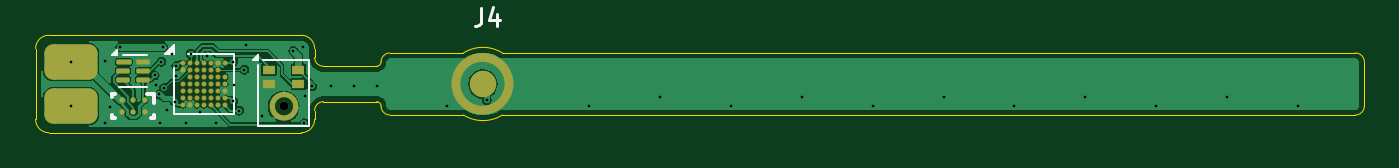
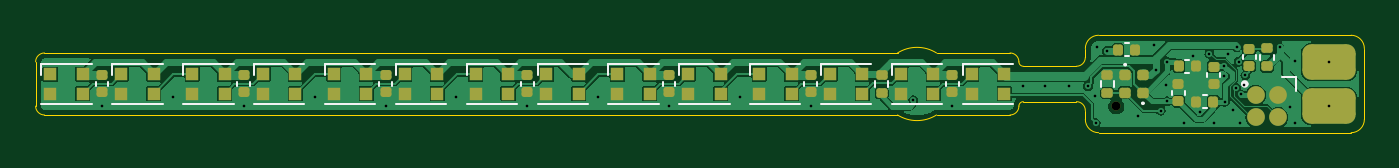
Circuit board: 11 layer files. Board 75.0 x 5.5 mm.
- bottom_copper: cc-ring-B_Cu.gbl (69014 bytes)
- bottom_mask: cc-ring-B_Mask.gbs (5228 bytes)
- paste: cc-ring-B_Paste.gbp (5156 bytes)
- bottom_silk: cc-ring-B_Silkscreen.gbo (9948 bytes)
- outline: cc-ring-Edge_Cuts.gm1 (2138 bytes)
- top_copper: cc-ring-F_Cu.gtl (51448 bytes)
- top_mask: cc-ring-F_Mask.gts (6137 bytes)
- paste: cc-ring-F_Paste.gtp (15632 bytes)
- top_silk: cc-ring-F_Silkscreen.gto (8220 bytes)
- drill: cc-ring-NPTH.drl (347 bytes)
- drill: cc-ring-PTH.drl (1055 bytes)

=== bottom_copper: cc-ring-B_Cu.gbl (69014 bytes, source omitted) ===
=== bottom_mask: cc-ring-B_Mask.gbs ===
%TF.GenerationSoftware,KiCad,Pcbnew,8.0.5*%
%TF.CreationDate,2024-10-26T10:21:32-07:00*%
%TF.ProjectId,cc-ring,63632d72-696e-4672-9e6b-696361645f70,rev?*%
%TF.SameCoordinates,Original*%
%TF.FileFunction,Soldermask,Bot*%
%TF.FilePolarity,Negative*%
%FSLAX46Y46*%
G04 Gerber Fmt 4.6, Leading zero omitted, Abs format (unit mm)*
G04 Created by KiCad (PCBNEW 8.0.5) date 2024-10-26 10:21:32*
%MOMM*%
%LPD*%
G01*
G04 APERTURE LIST*
G04 Aperture macros list*
%AMRoundRect*
0 Rectangle with rounded corners*
0 $1 Rounding radius*
0 $2 $3 $4 $5 $6 $7 $8 $9 X,Y pos of 4 corners*
0 Add a 4 corners polygon primitive as box body*
4,1,4,$2,$3,$4,$5,$6,$7,$8,$9,$2,$3,0*
0 Add four circle primitives for the rounded corners*
1,1,$1+$1,$2,$3*
1,1,$1+$1,$4,$5*
1,1,$1+$1,$6,$7*
1,1,$1+$1,$8,$9*
0 Add four rect primitives between the rounded corners*
20,1,$1+$1,$2,$3,$4,$5,0*
20,1,$1+$1,$4,$5,$6,$7,0*
20,1,$1+$1,$6,$7,$8,$9,0*
20,1,$1+$1,$8,$9,$2,$3,0*%
G04 Aperture macros list end*
%ADD10C,0.500000*%
%ADD11RoundRect,0.147500X-0.172500X0.147500X-0.172500X-0.147500X0.172500X-0.147500X0.172500X0.147500X0*%
%ADD12R,0.700000X0.700000*%
%ADD13RoundRect,0.135000X0.185000X-0.135000X0.185000X0.135000X-0.185000X0.135000X-0.185000X-0.135000X0*%
%ADD14RoundRect,0.140000X-0.170000X0.140000X-0.170000X-0.140000X0.170000X-0.140000X0.170000X0.140000X0*%
%ADD15RoundRect,0.140000X0.140000X0.170000X-0.140000X0.170000X-0.140000X-0.170000X0.140000X-0.170000X0*%
%ADD16RoundRect,0.140000X0.170000X-0.140000X0.170000X0.140000X-0.170000X0.140000X-0.170000X-0.140000X0*%
%ADD17RoundRect,0.135000X-0.185000X0.135000X-0.185000X-0.135000X0.185000X-0.135000X0.185000X0.135000X0*%
%ADD18C,1.000000*%
%ADD19RoundRect,0.147500X0.172500X-0.147500X0.172500X0.147500X-0.172500X0.147500X-0.172500X-0.147500X0*%
%ADD20RoundRect,0.500000X1.000000X0.500000X-1.000000X0.500000X-1.000000X-0.500000X1.000000X-0.500000X0*%
%ADD21RoundRect,0.140000X-0.140000X-0.170000X0.140000X-0.170000X0.140000X0.170000X-0.140000X0.170000X0*%
G04 APERTURE END LIST*
D10*
%TO.C,MK1*%
X179000000Y-72270000D03*
%TD*%
D11*
%TO.C,D9*%
X178500000Y-70515000D03*
X178500000Y-71485000D03*
%TD*%
D12*
%TO.C,D8*%
X215165000Y-70450000D03*
X215165000Y-71550000D03*
X213335000Y-71550000D03*
X213335000Y-70450000D03*
%TD*%
D13*
%TO.C,R1*%
X179500000Y-71510000D03*
X179500000Y-70490000D03*
%TD*%
D14*
%TO.C,C7*%
X188250000Y-70520000D03*
X188250000Y-71480000D03*
%TD*%
D15*
%TO.C,C5*%
X175480000Y-70000000D03*
X174520000Y-70000000D03*
%TD*%
D13*
%TO.C,R3*%
X170500000Y-70010000D03*
X170500000Y-68990000D03*
%TD*%
D16*
%TO.C,C3*%
X175500000Y-71980000D03*
X175500000Y-71020000D03*
%TD*%
D14*
%TO.C,C9*%
X204250000Y-70520000D03*
X204250000Y-71480000D03*
%TD*%
D12*
%TO.C,D5*%
X203165000Y-70450000D03*
X203165000Y-71550000D03*
X201335000Y-71550000D03*
X201335000Y-70450000D03*
%TD*%
D17*
%TO.C,R2*%
X192250000Y-70490000D03*
X192250000Y-71510000D03*
%TD*%
D14*
%TO.C,C12*%
X228250000Y-70520000D03*
X228250000Y-71480000D03*
%TD*%
D18*
%TO.C,J2*%
X171135000Y-71615000D03*
X169865000Y-71615000D03*
X171135000Y-72885000D03*
X169865000Y-72885000D03*
%TD*%
D12*
%TO.C,D13*%
X227165000Y-70450000D03*
X227165000Y-71550000D03*
X225335000Y-71550000D03*
X225335000Y-70450000D03*
%TD*%
%TO.C,D2*%
X191165000Y-70450000D03*
X191165000Y-71550000D03*
X189335000Y-71550000D03*
X189335000Y-70450000D03*
%TD*%
D14*
%TO.C,C2*%
X173500000Y-70020000D03*
X173500000Y-70980000D03*
%TD*%
D12*
%TO.C,D14*%
X231165000Y-70450000D03*
X231165000Y-71550000D03*
X229335000Y-71550000D03*
X229335000Y-70450000D03*
%TD*%
D19*
%TO.C,D10*%
X177500000Y-71485000D03*
X177500000Y-70515000D03*
%TD*%
D14*
%TO.C,C1*%
X171500000Y-69020000D03*
X171500000Y-69980000D03*
%TD*%
%TO.C,C8*%
X196250000Y-70520000D03*
X196250000Y-71480000D03*
%TD*%
D15*
%TO.C,C6*%
X178900000Y-69070000D03*
X177940000Y-69070000D03*
%TD*%
D14*
%TO.C,C13*%
X220250000Y-70520000D03*
X220250000Y-71480000D03*
%TD*%
D20*
%TO.C,J3*%
X167000000Y-69750000D03*
X167000000Y-72250000D03*
%TD*%
D12*
%TO.C,D16*%
X239165000Y-70450000D03*
X239165000Y-71550000D03*
X237335000Y-71550000D03*
X237335000Y-70450000D03*
%TD*%
%TO.C,D7*%
X211165000Y-70450000D03*
X211165000Y-71550000D03*
X209335000Y-71550000D03*
X209335000Y-70450000D03*
%TD*%
%TO.C,D15*%
X235165000Y-70450000D03*
X235165000Y-71550000D03*
X233335000Y-71550000D03*
X233335000Y-70450000D03*
%TD*%
%TO.C,D4*%
X199165000Y-70450000D03*
X199165000Y-71550000D03*
X197335000Y-71550000D03*
X197335000Y-70450000D03*
%TD*%
D14*
%TO.C,C11*%
X236250000Y-70520000D03*
X236250000Y-71480000D03*
%TD*%
D12*
%TO.C,D1*%
X187165000Y-70450000D03*
X187165000Y-71550000D03*
X185335000Y-71550000D03*
X185335000Y-70450000D03*
%TD*%
%TO.C,D6*%
X207165000Y-70450000D03*
X207165000Y-71550000D03*
X205335000Y-71550000D03*
X205335000Y-70450000D03*
%TD*%
%TO.C,D12*%
X223165000Y-70450000D03*
X223165000Y-71550000D03*
X221335000Y-71550000D03*
X221335000Y-70450000D03*
%TD*%
%TO.C,D11*%
X219165000Y-70450000D03*
X219165000Y-71550000D03*
X217335000Y-71550000D03*
X217335000Y-70450000D03*
%TD*%
D21*
%TO.C,C4*%
X173520000Y-72000000D03*
X174480000Y-72000000D03*
%TD*%
D12*
%TO.C,D3*%
X195165000Y-70450000D03*
X195165000Y-71550000D03*
X193335000Y-71550000D03*
X193335000Y-70450000D03*
%TD*%
D14*
%TO.C,C10*%
X212250000Y-70520000D03*
X212250000Y-71480000D03*
%TD*%
M02*

=== paste: cc-ring-B_Paste.gbp ===
%TF.GenerationSoftware,KiCad,Pcbnew,8.0.5*%
%TF.CreationDate,2024-10-26T10:21:32-07:00*%
%TF.ProjectId,cc-ring,63632d72-696e-4672-9e6b-696361645f70,rev?*%
%TF.SameCoordinates,Original*%
%TF.FileFunction,Paste,Bot*%
%TF.FilePolarity,Positive*%
%FSLAX46Y46*%
G04 Gerber Fmt 4.6, Leading zero omitted, Abs format (unit mm)*
G04 Created by KiCad (PCBNEW 8.0.5) date 2024-10-26 10:21:32*
%MOMM*%
%LPD*%
G01*
G04 APERTURE LIST*
G04 Aperture macros list*
%AMRoundRect*
0 Rectangle with rounded corners*
0 $1 Rounding radius*
0 $2 $3 $4 $5 $6 $7 $8 $9 X,Y pos of 4 corners*
0 Add a 4 corners polygon primitive as box body*
4,1,4,$2,$3,$4,$5,$6,$7,$8,$9,$2,$3,0*
0 Add four circle primitives for the rounded corners*
1,1,$1+$1,$2,$3*
1,1,$1+$1,$4,$5*
1,1,$1+$1,$6,$7*
1,1,$1+$1,$8,$9*
0 Add four rect primitives between the rounded corners*
20,1,$1+$1,$2,$3,$4,$5,0*
20,1,$1+$1,$4,$5,$6,$7,0*
20,1,$1+$1,$6,$7,$8,$9,0*
20,1,$1+$1,$8,$9,$2,$3,0*%
G04 Aperture macros list end*
%ADD10RoundRect,0.147500X-0.172500X0.147500X-0.172500X-0.147500X0.172500X-0.147500X0.172500X0.147500X0*%
%ADD11R,0.700000X0.700000*%
%ADD12RoundRect,0.135000X0.185000X-0.135000X0.185000X0.135000X-0.185000X0.135000X-0.185000X-0.135000X0*%
%ADD13RoundRect,0.140000X-0.170000X0.140000X-0.170000X-0.140000X0.170000X-0.140000X0.170000X0.140000X0*%
%ADD14RoundRect,0.140000X0.140000X0.170000X-0.140000X0.170000X-0.140000X-0.170000X0.140000X-0.170000X0*%
%ADD15RoundRect,0.140000X0.170000X-0.140000X0.170000X0.140000X-0.170000X0.140000X-0.170000X-0.140000X0*%
%ADD16RoundRect,0.135000X-0.185000X0.135000X-0.185000X-0.135000X0.185000X-0.135000X0.185000X0.135000X0*%
%ADD17C,1.000000*%
%ADD18RoundRect,0.147500X0.172500X-0.147500X0.172500X0.147500X-0.172500X0.147500X-0.172500X-0.147500X0*%
%ADD19RoundRect,0.500000X1.000000X0.500000X-1.000000X0.500000X-1.000000X-0.500000X1.000000X-0.500000X0*%
%ADD20RoundRect,0.140000X-0.140000X-0.170000X0.140000X-0.170000X0.140000X0.170000X-0.140000X0.170000X0*%
G04 APERTURE END LIST*
D10*
%TO.C,D9*%
X178500000Y-70515000D03*
X178500000Y-71485000D03*
%TD*%
D11*
%TO.C,D8*%
X215165000Y-70450000D03*
X215165000Y-71550000D03*
X213335000Y-71550000D03*
X213335000Y-70450000D03*
%TD*%
D12*
%TO.C,R1*%
X179500000Y-71510000D03*
X179500000Y-70490000D03*
%TD*%
D13*
%TO.C,C7*%
X188250000Y-70520000D03*
X188250000Y-71480000D03*
%TD*%
D14*
%TO.C,C5*%
X175480000Y-70000000D03*
X174520000Y-70000000D03*
%TD*%
D12*
%TO.C,R3*%
X170500000Y-70010000D03*
X170500000Y-68990000D03*
%TD*%
D15*
%TO.C,C3*%
X175500000Y-71980000D03*
X175500000Y-71020000D03*
%TD*%
D13*
%TO.C,C9*%
X204250000Y-70520000D03*
X204250000Y-71480000D03*
%TD*%
D11*
%TO.C,D5*%
X203165000Y-70450000D03*
X203165000Y-71550000D03*
X201335000Y-71550000D03*
X201335000Y-70450000D03*
%TD*%
D16*
%TO.C,R2*%
X192250000Y-70490000D03*
X192250000Y-71510000D03*
%TD*%
D13*
%TO.C,C12*%
X228250000Y-70520000D03*
X228250000Y-71480000D03*
%TD*%
D17*
%TO.C,J2*%
X171135000Y-71615000D03*
X169865000Y-71615000D03*
X171135000Y-72885000D03*
X169865000Y-72885000D03*
%TD*%
D11*
%TO.C,D13*%
X227165000Y-70450000D03*
X227165000Y-71550000D03*
X225335000Y-71550000D03*
X225335000Y-70450000D03*
%TD*%
%TO.C,D2*%
X191165000Y-70450000D03*
X191165000Y-71550000D03*
X189335000Y-71550000D03*
X189335000Y-70450000D03*
%TD*%
D13*
%TO.C,C2*%
X173500000Y-70020000D03*
X173500000Y-70980000D03*
%TD*%
D11*
%TO.C,D14*%
X231165000Y-70450000D03*
X231165000Y-71550000D03*
X229335000Y-71550000D03*
X229335000Y-70450000D03*
%TD*%
D18*
%TO.C,D10*%
X177500000Y-71485000D03*
X177500000Y-70515000D03*
%TD*%
D13*
%TO.C,C1*%
X171500000Y-69020000D03*
X171500000Y-69980000D03*
%TD*%
%TO.C,C8*%
X196250000Y-70520000D03*
X196250000Y-71480000D03*
%TD*%
D14*
%TO.C,C6*%
X178900000Y-69070000D03*
X177940000Y-69070000D03*
%TD*%
D13*
%TO.C,C13*%
X220250000Y-70520000D03*
X220250000Y-71480000D03*
%TD*%
D19*
%TO.C,J3*%
X167000000Y-69750000D03*
X167000000Y-72250000D03*
%TD*%
D11*
%TO.C,D16*%
X239165000Y-70450000D03*
X239165000Y-71550000D03*
X237335000Y-71550000D03*
X237335000Y-70450000D03*
%TD*%
%TO.C,D7*%
X211165000Y-70450000D03*
X211165000Y-71550000D03*
X209335000Y-71550000D03*
X209335000Y-70450000D03*
%TD*%
%TO.C,D15*%
X235165000Y-70450000D03*
X235165000Y-71550000D03*
X233335000Y-71550000D03*
X233335000Y-70450000D03*
%TD*%
%TO.C,D4*%
X199165000Y-70450000D03*
X199165000Y-71550000D03*
X197335000Y-71550000D03*
X197335000Y-70450000D03*
%TD*%
D13*
%TO.C,C11*%
X236250000Y-70520000D03*
X236250000Y-71480000D03*
%TD*%
D11*
%TO.C,D1*%
X187165000Y-70450000D03*
X187165000Y-71550000D03*
X185335000Y-71550000D03*
X185335000Y-70450000D03*
%TD*%
%TO.C,D6*%
X207165000Y-70450000D03*
X207165000Y-71550000D03*
X205335000Y-71550000D03*
X205335000Y-70450000D03*
%TD*%
%TO.C,D12*%
X223165000Y-70450000D03*
X223165000Y-71550000D03*
X221335000Y-71550000D03*
X221335000Y-70450000D03*
%TD*%
%TO.C,D11*%
X219165000Y-70450000D03*
X219165000Y-71550000D03*
X217335000Y-71550000D03*
X217335000Y-70450000D03*
%TD*%
D20*
%TO.C,C4*%
X173520000Y-72000000D03*
X174480000Y-72000000D03*
%TD*%
D11*
%TO.C,D3*%
X195165000Y-70450000D03*
X195165000Y-71550000D03*
X193335000Y-71550000D03*
X193335000Y-70450000D03*
%TD*%
D13*
%TO.C,C10*%
X212250000Y-70520000D03*
X212250000Y-71480000D03*
%TD*%
M02*

=== bottom_silk: cc-ring-B_Silkscreen.gbo (9948 bytes, source omitted) ===
=== outline: cc-ring-Edge_Cuts.gm1 ===
%TF.GenerationSoftware,KiCad,Pcbnew,8.0.5*%
%TF.CreationDate,2024-10-26T10:21:32-07:00*%
%TF.ProjectId,cc-ring,63632d72-696e-4672-9e6b-696361645f70,rev?*%
%TF.SameCoordinates,Original*%
%TF.FileFunction,Profile,NP*%
%FSLAX46Y46*%
G04 Gerber Fmt 4.6, Leading zero omitted, Abs format (unit mm)*
G04 Created by KiCad (PCBNEW 8.0.5) date 2024-10-26 10:21:32*
%MOMM*%
%LPD*%
G01*
G04 APERTURE LIST*
%TA.AperFunction,Profile*%
%ADD10C,0.050000*%
%TD*%
G04 APERTURE END LIST*
D10*
X189149999Y-72749999D02*
X185000000Y-72750000D01*
X189150000Y-69250001D02*
X185000000Y-69250000D01*
X191350000Y-72749999D02*
G75*
G02*
X189149999Y-72749999I-1100000J1749999D01*
G01*
X189150000Y-69250001D02*
G75*
G02*
X191350000Y-69250001I1100000J-1749999D01*
G01*
X184250000Y-72000000D02*
G75*
G02*
X184500000Y-72250000I0J-250000D01*
G01*
X180750000Y-73000000D02*
G75*
G02*
X180000000Y-73750000I-750000J0D01*
G01*
X181250000Y-70000000D02*
X184250000Y-70000000D01*
X184250000Y-72000000D02*
X181250000Y-72000000D01*
X180750000Y-72500000D02*
G75*
G02*
X181250000Y-72000000I500000J0D01*
G01*
X191350000Y-69250001D02*
X239500000Y-69250000D01*
X165000000Y-73000000D02*
X165000000Y-69000000D01*
X180000000Y-73750000D02*
X165750000Y-73750000D01*
X185000000Y-72750000D02*
G75*
G02*
X184500000Y-72250000I0J500000D01*
G01*
X180000000Y-68250000D02*
G75*
G02*
X180750000Y-69000000I0J-750000D01*
G01*
X181250000Y-70000000D02*
G75*
G02*
X180750000Y-69500000I0J500000D01*
G01*
X240000000Y-69750000D02*
X240000000Y-72250000D01*
X239500000Y-72750000D02*
X191350000Y-72749999D01*
X165000000Y-69000000D02*
G75*
G02*
X165750000Y-68250000I750000J0D01*
G01*
X180750000Y-69500000D02*
X180750000Y-69000000D01*
X184500000Y-69750000D02*
G75*
G02*
X185000000Y-69250000I500000J0D01*
G01*
X240000000Y-72250000D02*
G75*
G02*
X239500000Y-72750000I-500000J0D01*
G01*
X184500000Y-69750000D02*
G75*
G02*
X184250000Y-70000000I-250000J0D01*
G01*
X180750000Y-72500000D02*
X180750000Y-73000000D01*
X239500000Y-69250000D02*
G75*
G02*
X240000000Y-69750000I0J-500000D01*
G01*
X165750000Y-73750000D02*
G75*
G02*
X165000000Y-73000000I0J750000D01*
G01*
X165750000Y-68250000D02*
X180000000Y-68250000D01*
M02*

=== top_copper: cc-ring-F_Cu.gtl (51448 bytes, source omitted) ===
=== top_mask: cc-ring-F_Mask.gts (6137 bytes, source withheld) ===
=== paste: cc-ring-F_Paste.gtp (15632 bytes, source omitted) ===
=== top_silk: cc-ring-F_Silkscreen.gto (8220 bytes, source omitted) ===
=== drill: cc-ring-NPTH.drl ===
M48
; DRILL file {KiCad 8.0.5} date 2024-10-26T10:22:05-0700
; FORMAT={-:-/ absolute / metric / decimal}
; #@! TF.CreationDate,2024-10-26T10:22:05-07:00
; #@! TF.GenerationSoftware,Kicad,Pcbnew,8.0.5
; #@! TF.FileFunction,NonPlated,1,2,NPTH
FMAT,2
METRIC
; #@! TA.AperFunction,NonPlated,NPTH,ComponentDrill
T1C0.500
%
G90
G05
T1
X179.0Y-72.27
M30

=== drill: cc-ring-PTH.drl ===
M48
; DRILL file {KiCad 8.0.5} date 2024-10-26T10:22:05-0700
; FORMAT={-:-/ absolute / metric / decimal}
; #@! TF.CreationDate,2024-10-26T10:22:05-07:00
; #@! TF.GenerationSoftware,Kicad,Pcbnew,8.0.5
; #@! TF.FileFunction,Plated,1,2,PTH
FMAT,2
METRIC
; #@! TA.AperFunction,Plated,PTH,ViaDrill
T1C0.150
%
G90
G05
T1
X167.0Y-69.75
X167.0Y-72.25
X168.9Y-69.7
X168.9Y-73.2
X169.2Y-72.3
X169.79Y-68.915
X171.72Y-70.52
X171.8Y-71.04
X171.968Y-71.59
X172.0Y-73.2
X172.1Y-69.75
X172.2Y-68.915
X172.245Y-71.235
X172.39Y-72.45
X172.7Y-69.3
X172.87Y-72.01
X172.9Y-70.53
X172.95Y-69.99
X173.5Y-73.2
X173.75Y-69.3
X174.3Y-72.59
X174.7Y-69.42
X175.2Y-73.2
X176.15Y-71.98
X176.155Y-69.732
X176.2Y-71.04
X176.5Y-72.5
X176.784Y-70.204
X176.9Y-68.8
X177.8Y-72.8
X179.55Y-69.14
X180.1Y-68.9
X180.169Y-73.214
X180.2Y-71.7
X180.6Y-71.13
X181.7Y-71.1
X183.0Y-71.1
X184.25Y-71.1
X188.25Y-72.25
X190.46Y-71.92
X196.25Y-72.25
X200.25Y-71.75
X204.25Y-72.25
X208.25Y-71.75
X212.25Y-72.25
X216.25Y-71.75
X220.25Y-72.25
X224.25Y-71.75
X228.25Y-72.25
X232.25Y-71.75
X236.25Y-72.25
M30

